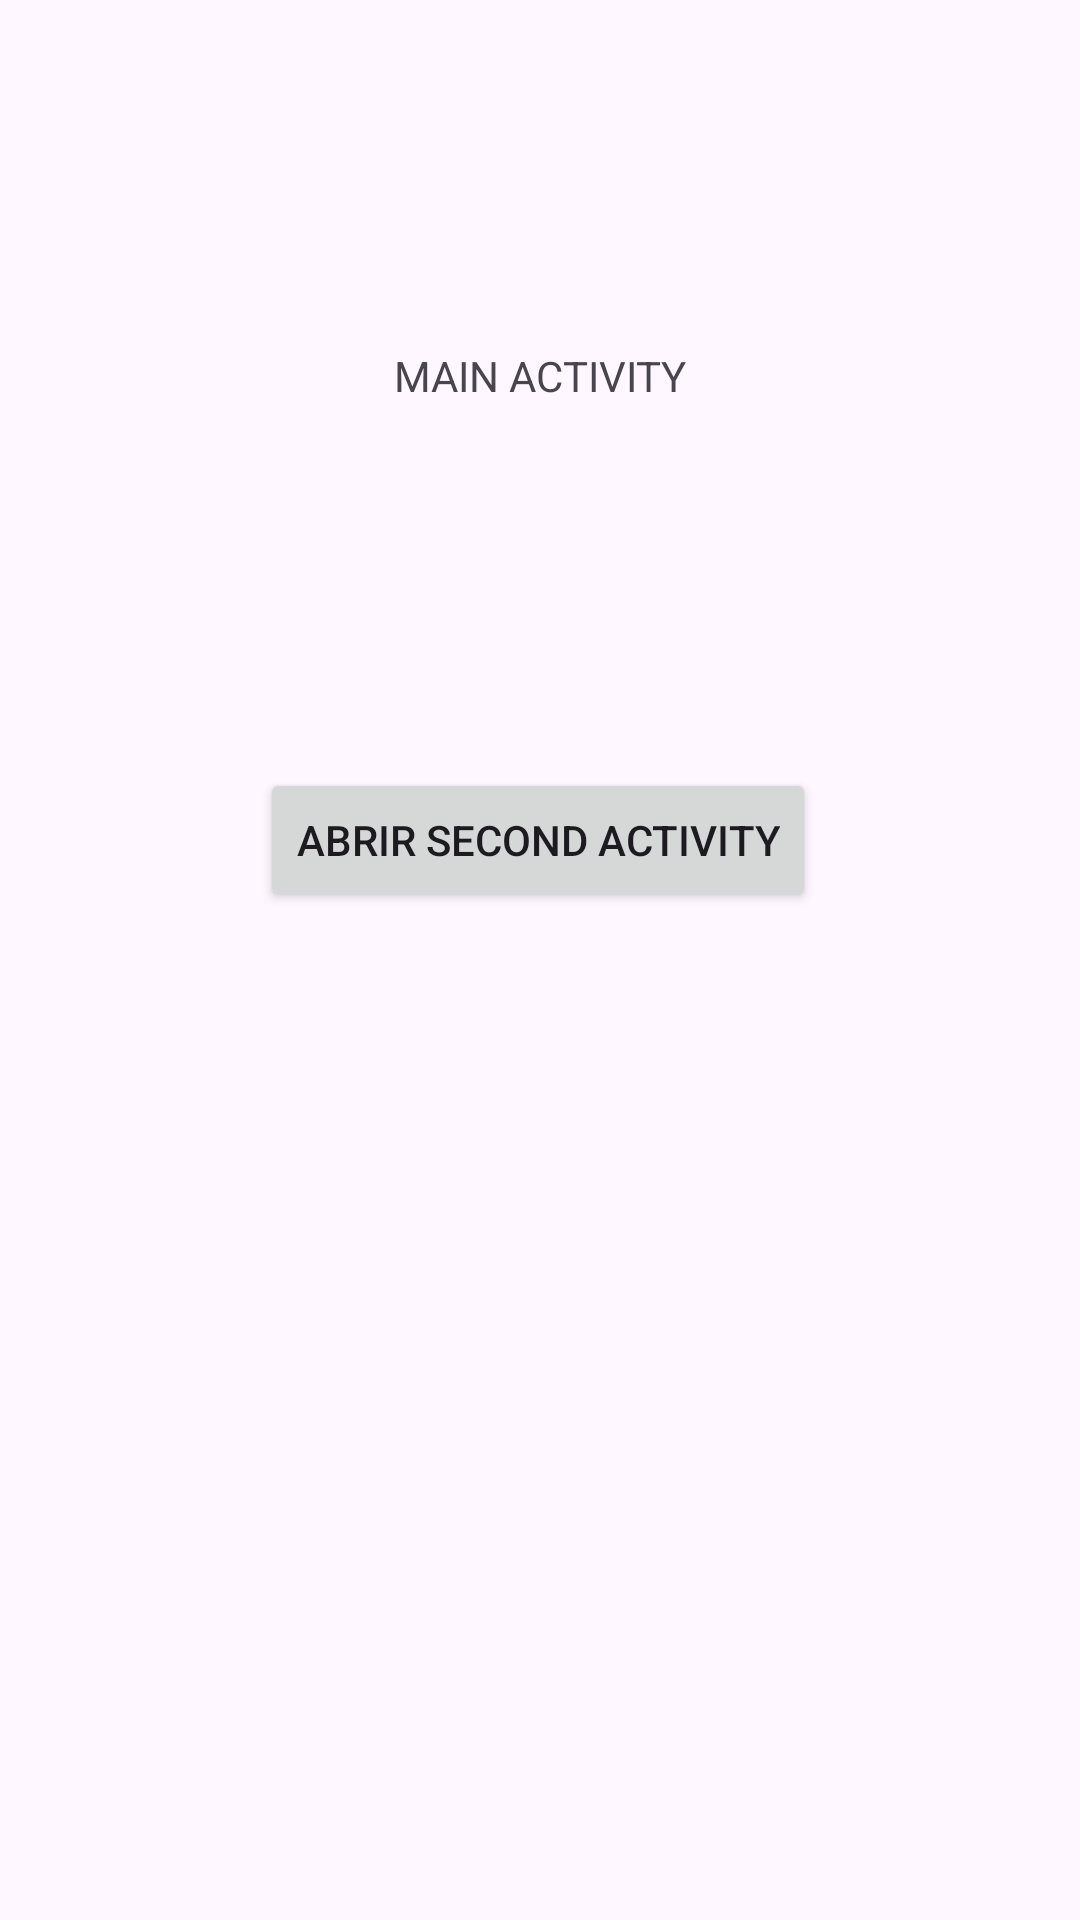

The Android layout XML behind this screen, and the referenced resources:
<!-- AndroidManifest.xml: application theme Theme._03EjemploCicloActividad -->
<!-- res/layout/activity_main.xml -->
<?xml version="1.0" encoding="utf-8"?>
<androidx.constraintlayout.widget.ConstraintLayout xmlns:android="http://schemas.android.com/apk/res/android"
    xmlns:app="http://schemas.android.com/apk/res-auto"
    xmlns:tools="http://schemas.android.com/tools"
    android:layout_width="match_parent"
    android:layout_height="match_parent"
    tools:context=".MainActivity">

    <TextView
        android:id="@+id/textViewSecond"
        android:layout_width="wrap_content"
        android:layout_height="wrap_content"
        android:text="MAIN ACTIVITY"
        app:layout_constraintBottom_toBottomOf="parent"
        app:layout_constraintEnd_toEndOf="parent"
        app:layout_constraintStart_toStartOf="parent"
        app:layout_constraintTop_toTopOf="parent"
        app:layout_constraintVertical_bias="0.186" />

    <Button
        android:id="@+id/btnAbrirMain"
        android:layout_width="wrap_content"
        android:layout_height="wrap_content"
        android:layout_marginTop="36dp"
        android:text="Abrir Second Activity"
        app:layout_constraintBottom_toBottomOf="parent"
        app:layout_constraintEnd_toEndOf="parent"
        app:layout_constraintHorizontal_bias="0.497"
        app:layout_constraintStart_toStartOf="parent"
        app:layout_constraintTop_toTopOf="@+id/textViewSecond"
        app:layout_constraintVertical_bias="0.237" />

</androidx.constraintlayout.widget.ConstraintLayout>
<!-- resources referenced by this layout -->
<resources>
  <style name="Theme._03EjemploCicloActividad" parent="Base.Theme._03EjemploCicloActividad" />
  <style name="Base.Theme._03EjemploCicloActividad" parent="Theme.Material3.DayNight.NoActionBar">
          
          
      </style>
</resources>
